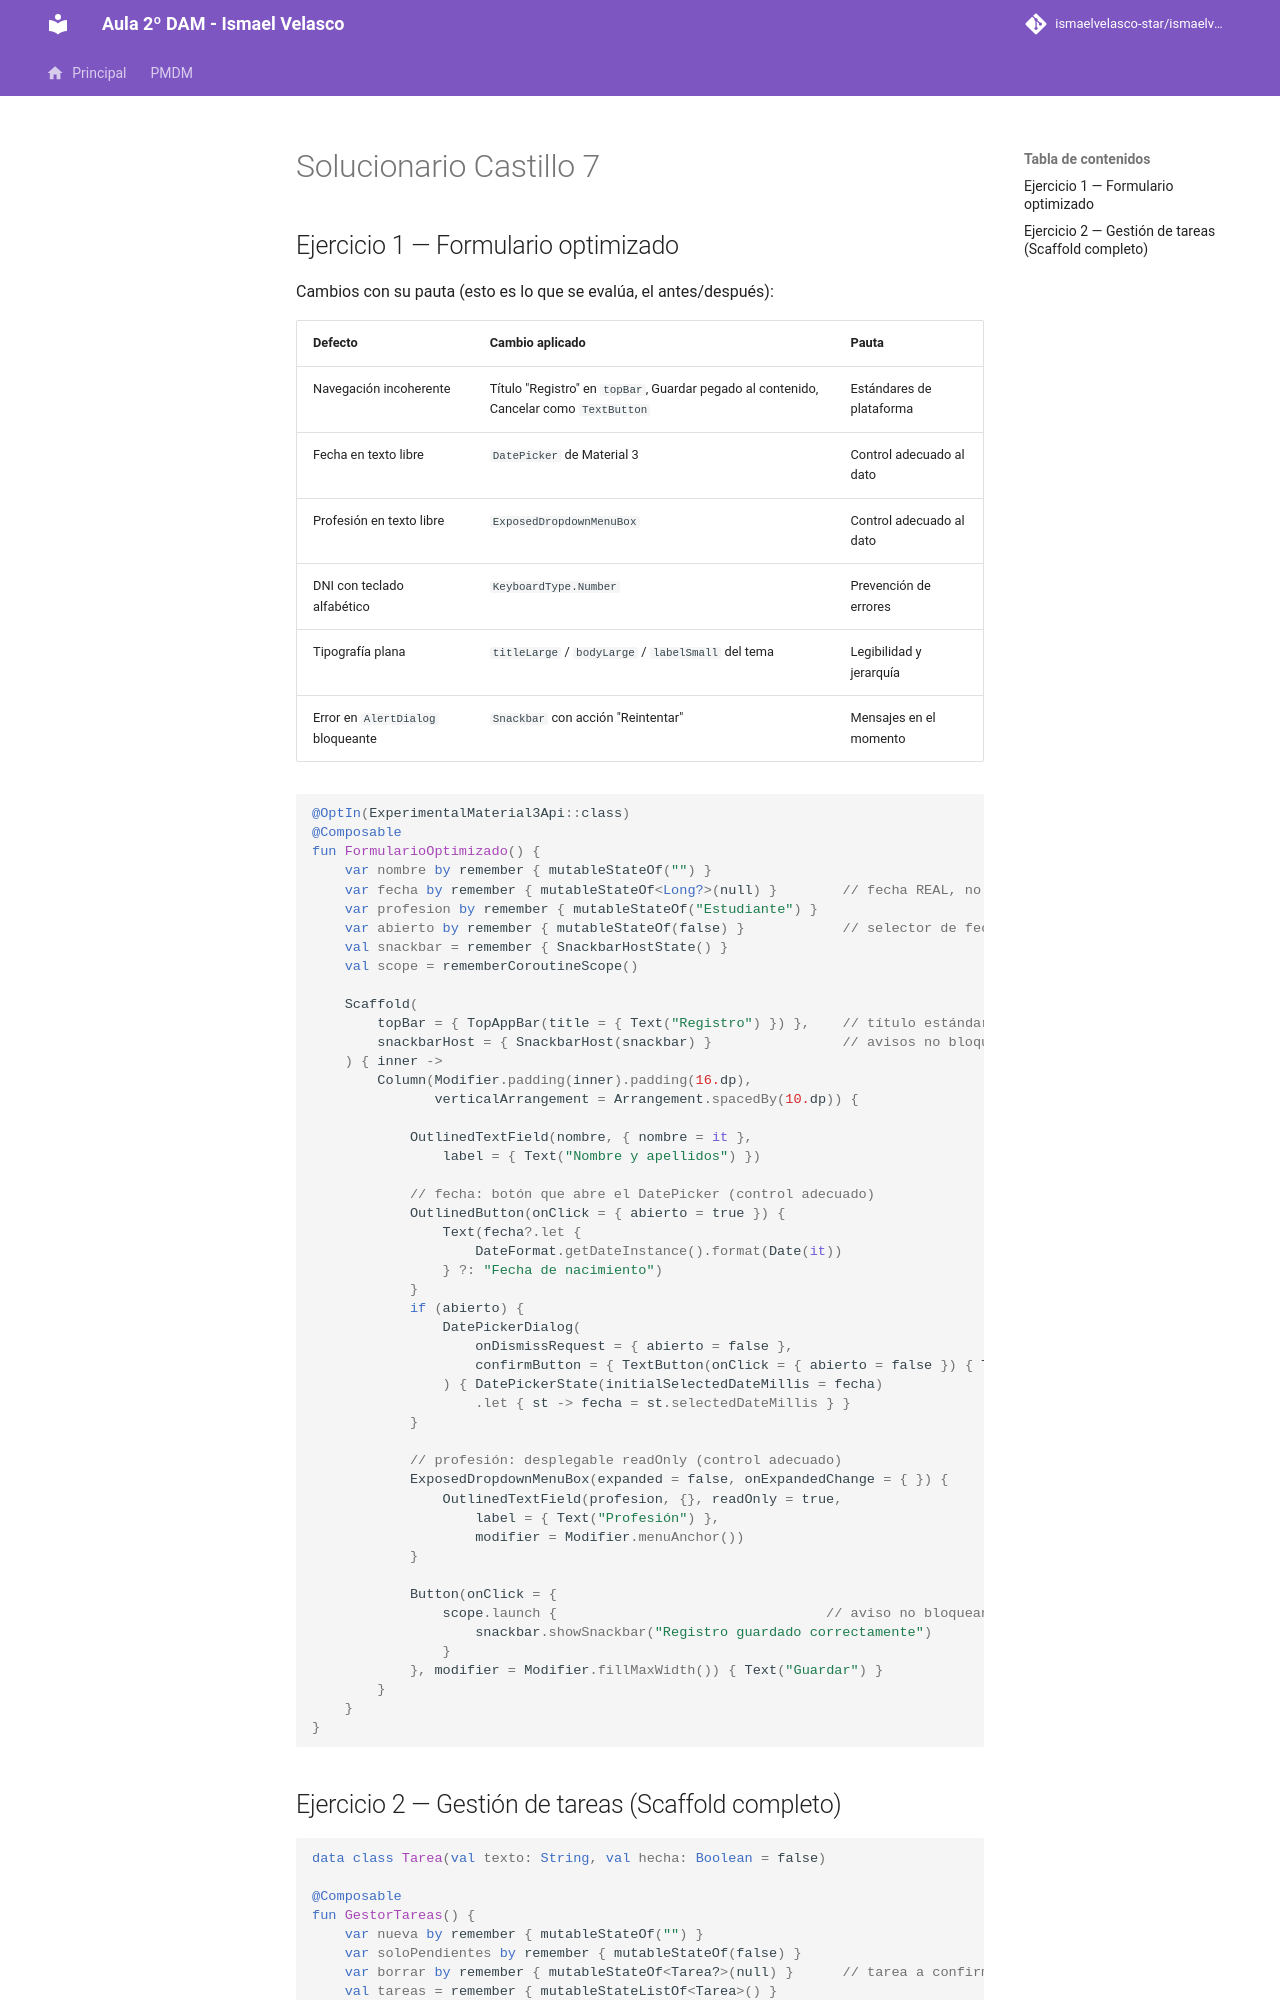

repository: IsmaelAndroid/ismaelvelasco-star.github.io · page: section2/castillo/solucionario/DI-CL.-Solucionario007/index.html · generator: mkdocs

---
title: "Solucionario Castillo 7"
description: El formulario optimizado con selector de fecha, desplegable y Snackbar; y el gestor de tareas con Scaffold completo.
summary: "Solución completa de la práctica Castillo 7."
authors:
    - Ismael Velasco
date: 2026-10-13
icon: "material/check-circle"
permalink: /di/castillo/s7
categories:
    - DI
tags:
    - DI
    - Solucionario
---

# Solucionario Castillo 7

## Ejercicio 1 — Formulario optimizado

Cambios con su pauta (esto es lo que se evalúa, el antes/después):

| Defecto | Cambio aplicado | Pauta |
| ------- | --------------- | ----- |
| Navegación incoherente | Título "Registro" en `topBar`, Guardar pegado al contenido, Cancelar como `TextButton` | Estándares de plataforma |
| Fecha en texto libre | `DatePicker` de Material 3 | Control adecuado al dato |
| Profesión en texto libre | `ExposedDropdownMenuBox` | Control adecuado al dato |
| DNI con teclado alfabético | `KeyboardType.Number` | Prevención de errores |
| Tipografía plana | `titleLarge` / `bodyLarge` / `labelSmall` del tema | Legibilidad y jerarquía |
| Error en `AlertDialog` bloqueante | `Snackbar` con acción "Reintentar" | Mensajes en el momento |

```kotlin
@OptIn(ExperimentalMaterial3Api::class)
@Composable
fun FormularioOptimizado() {
    var nombre by remember { mutableStateOf("") }
    var fecha by remember { mutableStateOf<Long?>(null) }        // fecha REAL, no texto
    var profesion by remember { mutableStateOf("Estudiante") }
    var abierto by remember { mutableStateOf(false) }            // selector de fecha
    val snackbar = remember { SnackbarHostState() }
    val scope = rememberCoroutineScope()

    Scaffold(
        topBar = { TopAppBar(title = { Text("Registro") }) },    // título estándar
        snackbarHost = { SnackbarHost(snackbar) }                // avisos no bloqueantes
    ) { inner ->
        Column(Modifier.padding(inner).padding(16.dp),
               verticalArrangement = Arrangement.spacedBy(10.dp)) {

            OutlinedTextField(nombre, { nombre = it },
                label = { Text("Nombre y apellidos") })

            // fecha: botón que abre el DatePicker (control adecuado)
            OutlinedButton(onClick = { abierto = true }) {
                Text(fecha?.let {
                    DateFormat.getDateInstance().format(Date(it))
                } ?: "Fecha de nacimiento")
            }
            if (abierto) {
                DatePickerDialog(
                    onDismissRequest = { abierto = false },
                    confirmButton = { TextButton(onClick = { abierto = false }) { Text("OK") } }
                ) { DatePickerState(initialSelectedDateMillis = fecha)
                    .let { st -> fecha = st.selectedDateMillis } }
            }

            // profesión: desplegable readOnly (control adecuado)
            ExposedDropdownMenuBox(expanded = false, onExpandedChange = { }) {
                OutlinedTextField(profesion, {}, readOnly = true,
                    label = { Text("Profesión") },
                    modifier = Modifier.menuAnchor())
            }

            Button(onClick = {
                scope.launch {                                 // aviso no bloqueante
                    snackbar.showSnackbar("Registro guardado correctamente")
                }
            }, modifier = Modifier.fillMaxWidth()) { Text("Guardar") }
        }
    }
}
```
